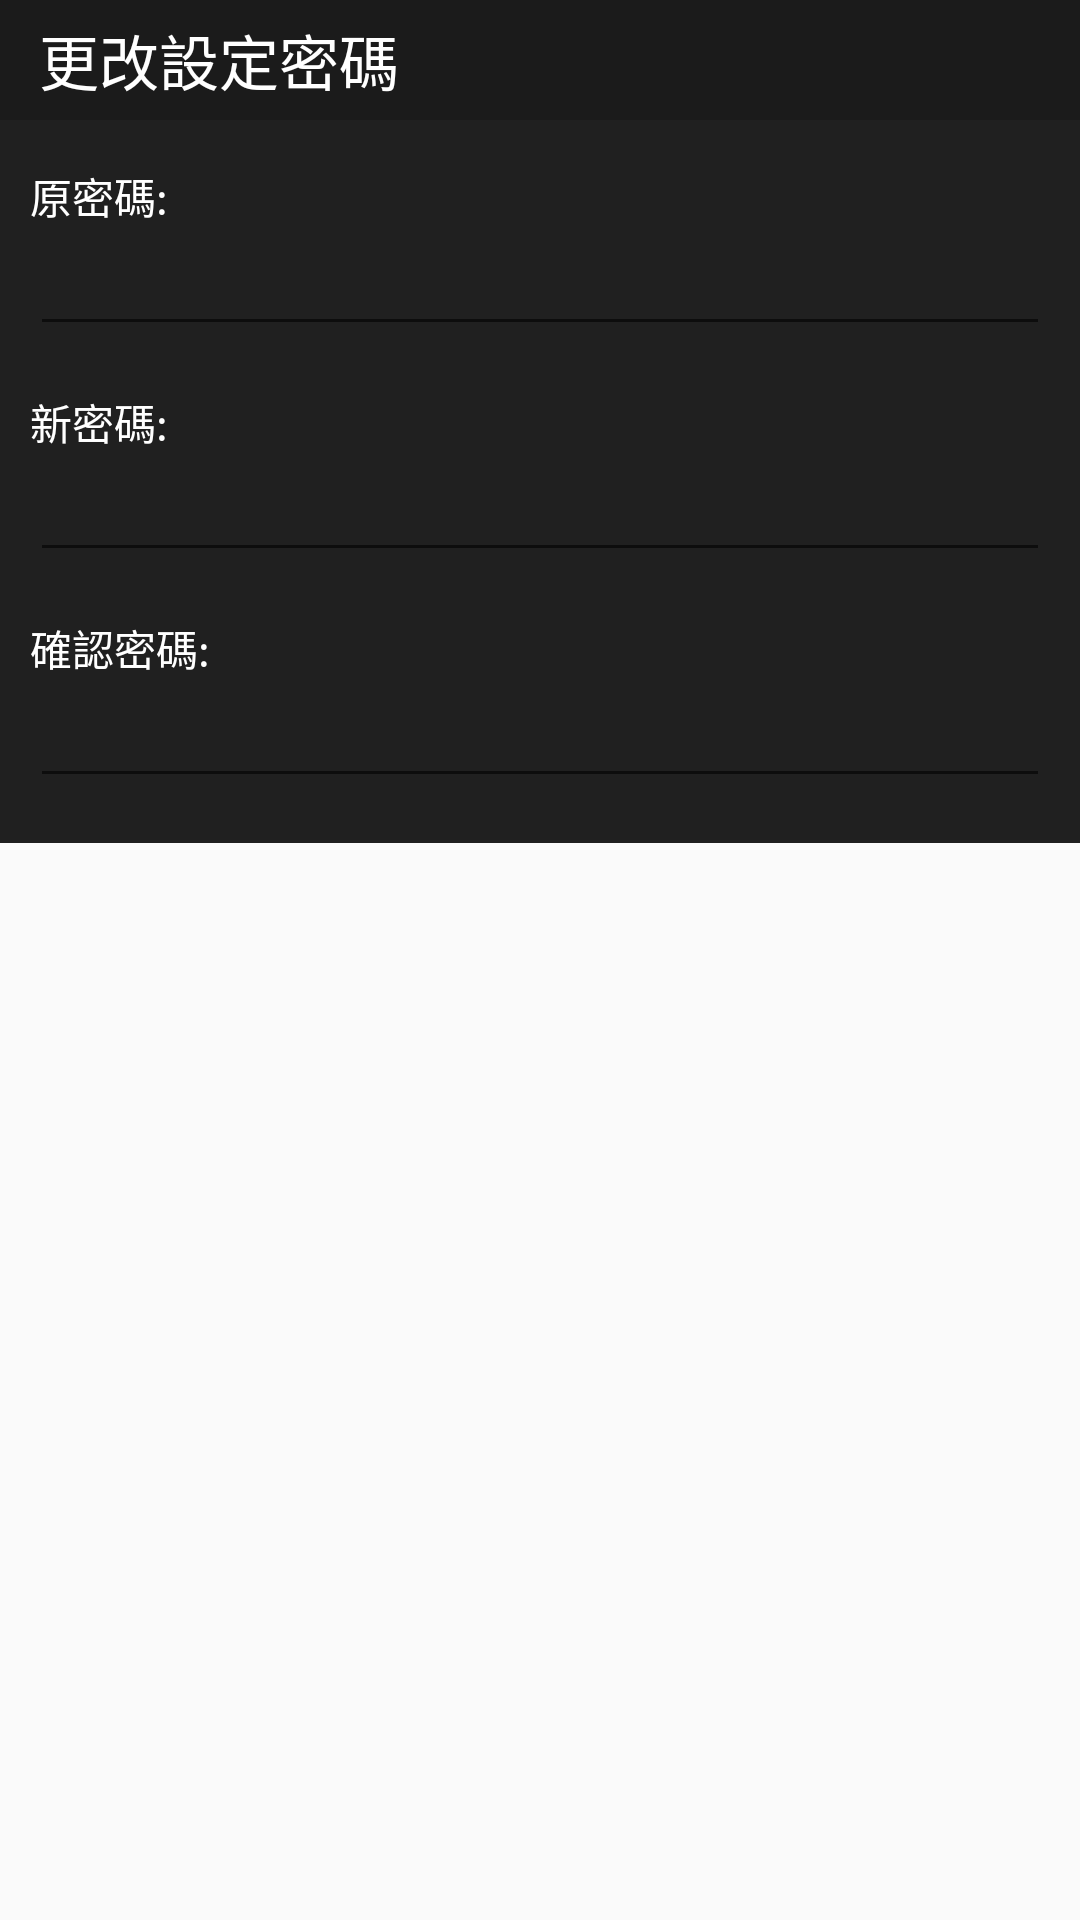

Write the Android layout XML for this screen, with the resource values it uses.
<!-- AndroidManifest.xml: application theme AppTheme -->
<!-- res/layout/dialog_setpwd.xml -->
<?xml version="1.0" encoding="utf-8"?>
<LinearLayout
    xmlns:android="http://schemas.android.com/apk/res/android"
    android:layout_width="match_parent"
    android:layout_height="wrap_content"
    android:orientation="vertical">

    <LinearLayout
        android:layout_width="match_parent"
        android:layout_height="40dp"
        android:background="#1B1B1B">
        <TextView
            android:layout_width="wrap_content"
            android:layout_height="40dp"
            android:text="更改設定密碼"
            android:includeFontPadding="true"
            android:layout_marginLeft="13dp"
            android:textSize="20sp"
            android:gravity="center_vertical"/>
    </LinearLayout>

    <LinearLayout
        android:layout_width="match_parent"
        android:layout_height="wrap_content"
        android:background="#202020">
        <LinearLayout
            android:layout_width="match_parent"
            android:layout_height="wrap_content"
            android:orientation="vertical"
            android:layout_marginRight="10dp"
            android:layout_marginLeft="10dp">
            <TextView
                android:layout_width="wrap_content"
                android:layout_height="wrap_content"
                android:text="原密碼:"
                android:layout_marginTop="15dp"/>
            <EditText
                android:layout_width="match_parent"
                android:layout_height="40dp"
                android:theme="@style/MyEditTextStyle"
                android:textColor="#fff"/>
            <TextView
                android:layout_width="wrap_content"
                android:layout_height="wrap_content"
                android:text="新密碼:"
                android:layout_marginTop="15dp"/>
            <EditText
                android:layout_width="match_parent"
                android:layout_height="40dp"
                android:theme="@style/MyEditTextStyle"
                android:textColor="#fff"/>
            <TextView
                android:layout_width="wrap_content"
                android:layout_height="wrap_content"
                android:text="確認密碼:"
                android:layout_marginTop="15dp"/>
            <EditText
                android:layout_width="match_parent"
                android:layout_height="40dp"
                android:theme="@style/MyEditTextStyle"
                android:textColor="#fff"
                android:layout_marginBottom="15dp"/>
        </LinearLayout>
    </LinearLayout>
</LinearLayout>
<!-- resources referenced by this layout -->
<resources>
  <style name="AppTheme" parent="Theme.AppCompat.Light.NoActionBar">
          
          <item name="colorPrimary">@color/colorPrimary</item>
          <item name="colorPrimaryDark">@color/colorPrimaryDark</item>
          <item name="colorAccent">@color/colorAccent</item>
          <item name="android:textViewStyle">@style/MyTextViewStyle</item>
      </style>
  <color name="colorPrimary">#6200EE</color>
  <color name="colorPrimaryDark">#686868</color>
  <color name="colorAccent">#03DAC5</color>
  <style name="MyTextViewStyle" parent="android:Widget.TextView">
          <item name="android:textColor">#fff</item>
          <item name="android:includeFontPadding">false</item>
      </style>
</resources>
